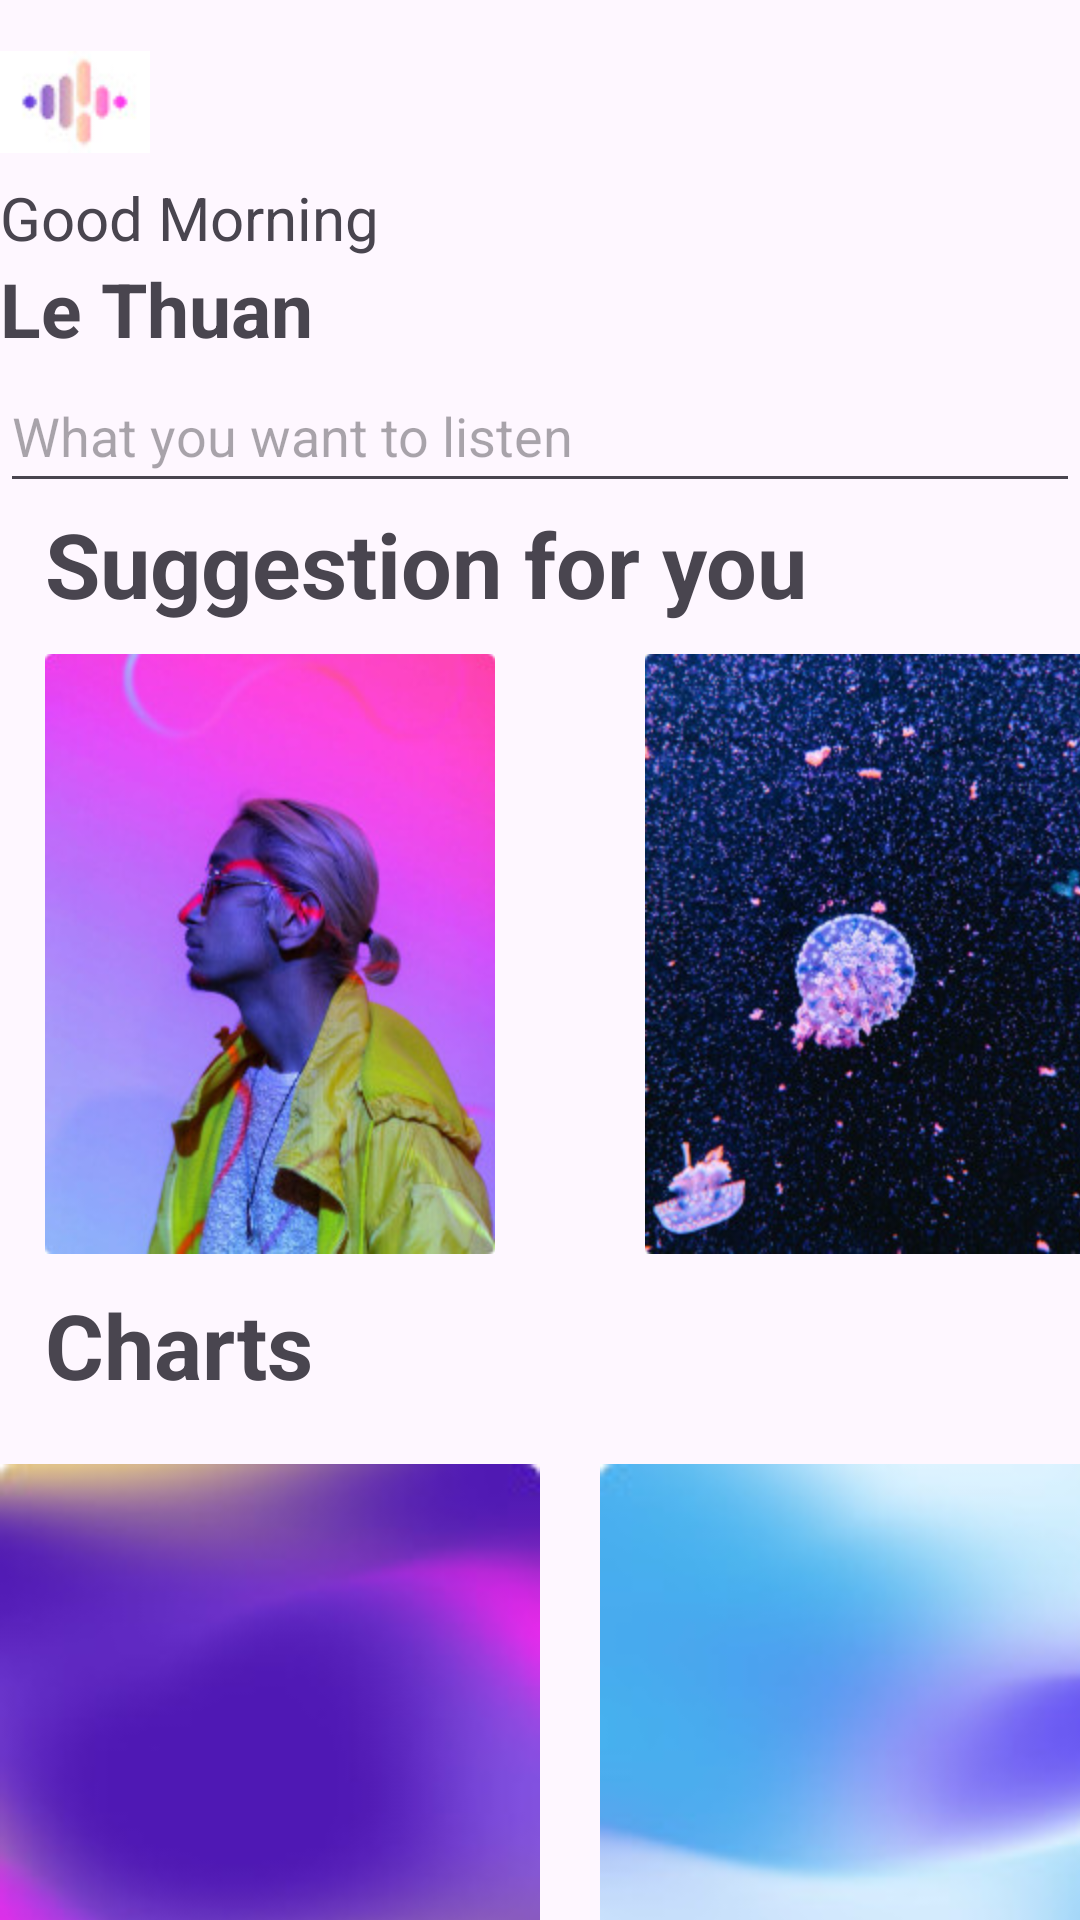

Layout XML and referenced resources for this Android screen:
<!-- AndroidManifest.xml: application theme Theme.GoogleOAuthApp -->
<!-- res/layout/fragment_home.xml -->
<?xml version="1.0" encoding="utf-8"?>
<LinearLayout xmlns:android="http://schemas.android.com/apk/res/android"
    xmlns:app="http://schemas.android.com/apk/res-auto"
    xmlns:tools="http://schemas.android.com/tools"
    android:layout_width="match_parent"
    android:layout_height="match_parent"
    android:orientation="vertical"
    android:gravity="center"
    tools:context=".ui.home.HomeFragment">


    <TextView
        android:id="@+id/text_home"
        android:layout_width="match_parent"
        android:layout_height="wrap_content"
        android:layout_marginStart="8dp"
        android:layout_marginTop="8dp"
        android:layout_marginEnd="8dp"
        android:textAlignment="center"
        android:textSize="0sp"
        app:layout_constraintBottom_toBottomOf="parent"
        app:layout_constraintEnd_toEndOf="parent"
        app:layout_constraintStart_toStartOf="parent"
        app:layout_constraintTop_toTopOf="parent" />

    <LinearLayout
        android:id="@+id/layoutCamera123"
        android:layout_width="match_parent"
        android:layout_height="wrap_content"
        android:orientation="vertical">
        <ImageView
            android:layout_width="50dp"

            android:layout_height="50dp"
            android:src="@drawable/imv3" />

        <TextView
            android:layout_width="match_parent"
            android:layout_height="wrap_content"
            android:layout_gravity="center_vertical"
            android:text="Good Morning"
            android:textSize="20sp" />

        <TextView
            android:id="@+id/nameUser"
            android:layout_width="match_parent"
            android:layout_height="wrap_content"
            android:layout_gravity="center_vertical"
            android:text="Le Thuan"
            android:textStyle="bold"
            android:textSize="25sp" />

        <EditText
            android:layout_width="match_parent"
            android:layout_height="wrap_content"
            android:hint="What you want to listen"
            android:minHeight="48dp" />

        <TextView

            android:layout_width="wrap_content"
            android:layout_height="wrap_content"
            android:layout_gravity="center_vertical"
            android:textStyle="bold"
            android:text="Suggestion for you"
            android:layout_marginStart="15dp"
            android:textSize="30sp" />


    </LinearLayout>

    <LinearLayout
        android:id="@+id/layoutGallery"
        android:layout_width="match_parent"
        android:layout_height="wrap_content"
        android:paddingTop="10dp"
        android:orientation="horizontal">
        <ImageView
            android:id="@+id/imvTop50"
            android:layout_width="180dp"
            android:layout_height="200dp"
            android:src="@drawable/imv4" />

        <ImageView
            android:layout_width="180dp"
            android:layout_height="200dp"
            android:layout_marginLeft="20dp"
            android:src="@drawable/imv5" />

    </LinearLayout>
    <LinearLayout
        android:id="@+id/layoutCamera1"
        android:layout_width="match_parent"
        android:layout_height="wrap_content"
        android:orientation="vertical">

        <TextView
            android:paddingTop="10dp"
            android:layout_width="match_parent"
            android:layout_height="50dp"
            android:layout_gravity="center_vertical"
            android:text="Charts"
            android:textStyle="bold"
            android:layout_marginStart="15dp"
            android:textSize="30sp" />
    </LinearLayout>
    <LinearLayout
        android:id="@+id/layoutchart"
        android:layout_width="match_parent"
        android:layout_height="wrap_content"
        android:paddingTop="10dp"
        android:orientation="horizontal">
        <ImageView

            android:layout_width="180dp"
            android:layout_height="200dp"
            android:src="@drawable/imv1" />

        <ImageView
            android:layout_width="180dp"
            android:layout_height="200dp"
            android:layout_marginLeft="20dp"
            android:src="@drawable/imv2" />
    </LinearLayout>
</LinearLayout>
<!-- resources referenced by this layout -->
<resources>
  <!-- drawable imv1: jpg bitmap (drawable, 2642 bytes) -->
  <!-- drawable imv2: jpg bitmap (drawable, 2767 bytes) -->
  <!-- drawable imv3: jpg bitmap (drawable, 1025 bytes) -->
  <!-- drawable imv4: jpg bitmap (drawable, 21577 bytes) -->
  <!-- drawable imv5: jpg bitmap (drawable, 50000 bytes) -->
  <style name="Theme.GoogleOAuthApp" parent="Theme.Material3.DayNight.NoActionBar" />
</resources>
